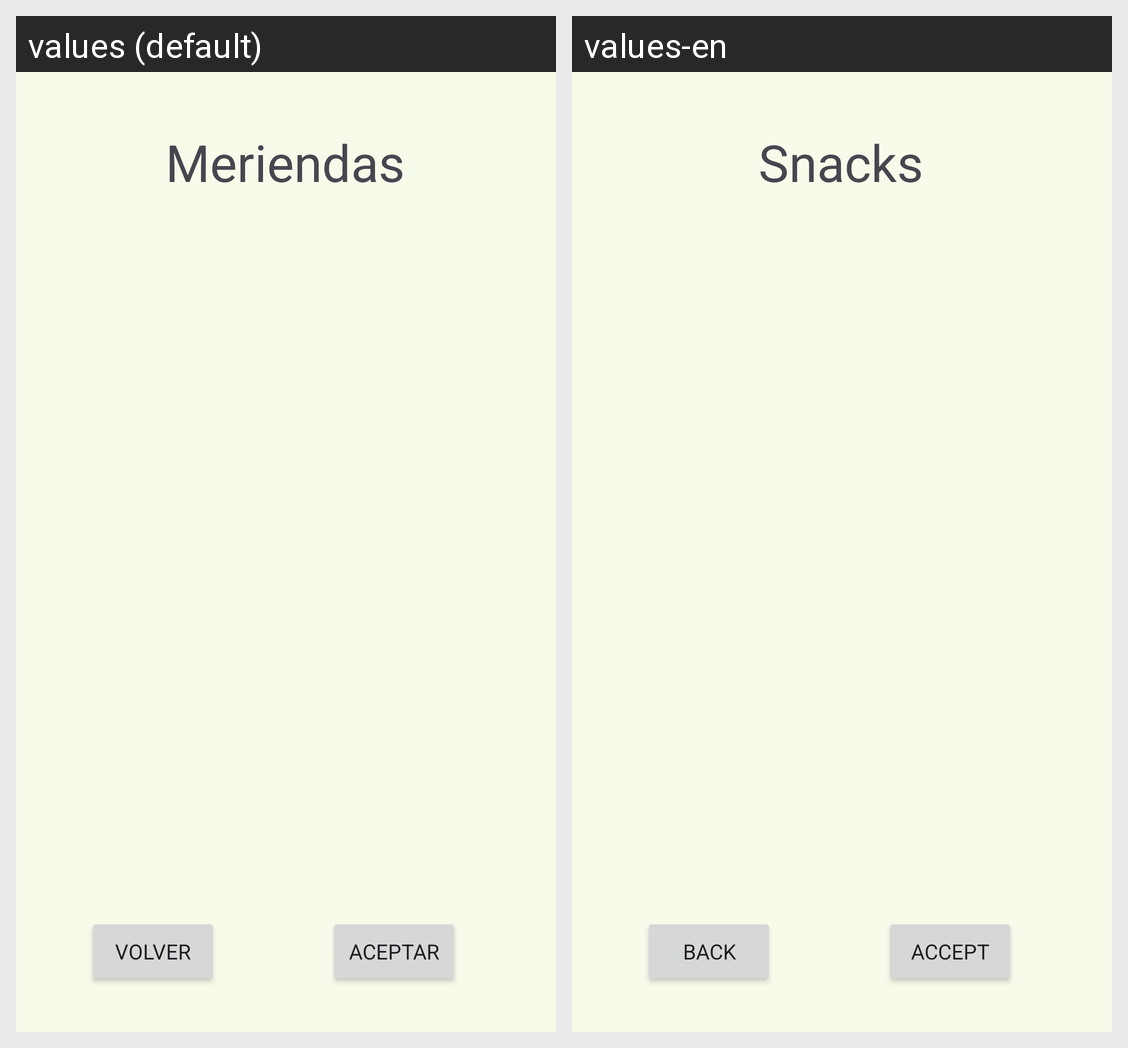

Here is an Android app screen in its default locale and in the app's own translations. Write out the translated-string differences for the strings that appear on this screen.
Android screen res/layout/activity_meriendas.xml rendered under 2 locales, left to right: values (default), values-en. Device: Nexus 5 (rendered at 1080×1920; each locale shown at half size, 540×960, under a caption strip naming it); theme Theme.FoodGame.
Strings drawn on this screen, with the default value and each locale's value (text and hints the layout hard-codes, and strings that could not be matched under every locale, appear in the picture but are not listed):

btAceptar
  values: Aceptar
  values-en: Accept

btMeriendas
  values: Meriendas
  values-en: Snacks

btVolver
  values: Volver
  values-en: Back
